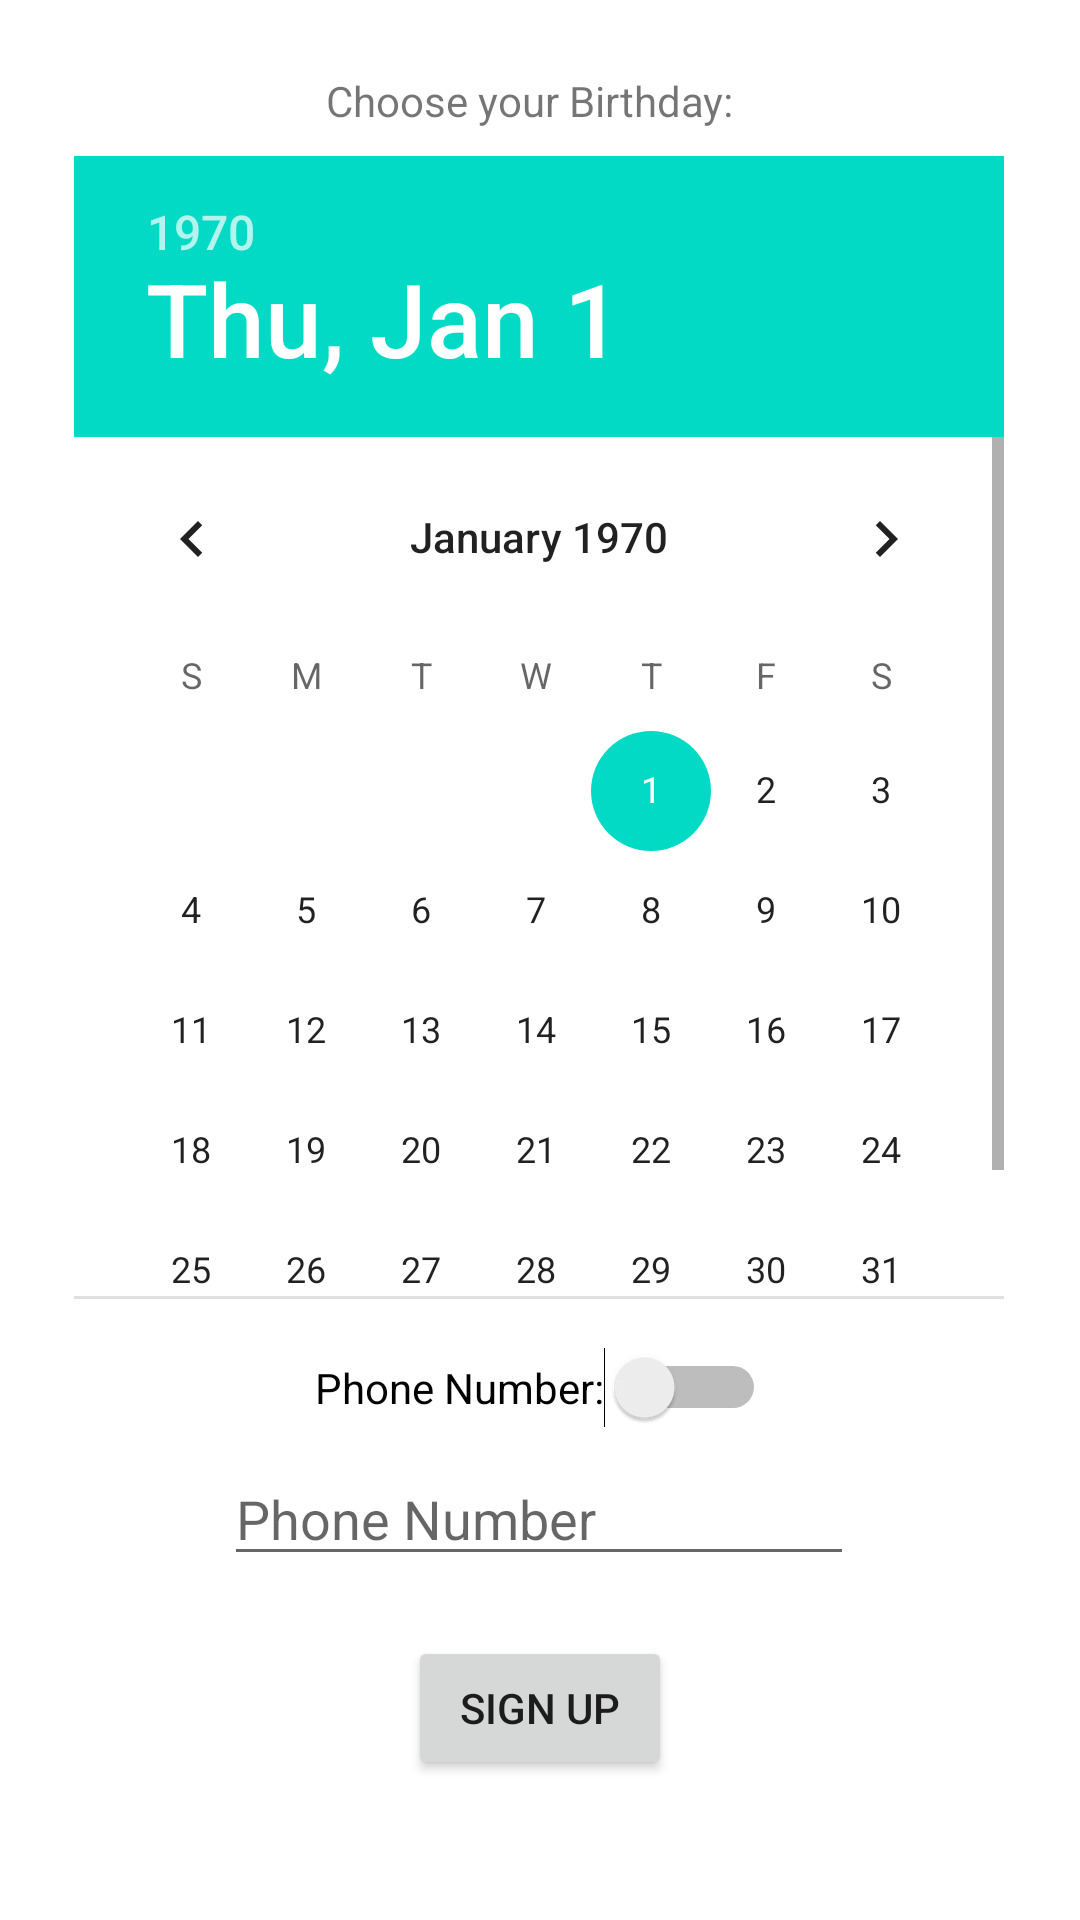

Reconstruct the res/layout file that produces this screen, plus the resources it refers to.
<!-- AndroidManifest.xml: application theme Theme.SignUp3 -->
<!-- res/layout/activity_next_page.xml -->
<?xml version="1.0" encoding="utf-8"?>
<androidx.constraintlayout.widget.ConstraintLayout xmlns:android="http://schemas.android.com/apk/res/android"
    xmlns:app="http://schemas.android.com/apk/res-auto"
    xmlns:tools="http://schemas.android.com/tools"
    android:layout_width="match_parent"
    android:layout_height="match_parent"
    tools:context=".NextPage">

    <DatePicker
        android:id="@+id/calendarView"
        android:layout_width="310dp"
        android:layout_height="381dp"
        android:layout_marginTop="8dp"
        app:layout_constraintEnd_toEndOf="parent"
        app:layout_constraintHorizontal_bias="0.495"
        app:layout_constraintStart_toStartOf="parent"
        app:layout_constraintTop_toBottomOf="@+id/txtViewBirthday" />

    <Button
        android:id="@+id/btnSignUp"
        android:layout_width="wrap_content"
        android:layout_height="wrap_content"
        android:layout_marginTop="20dp"
        android:text="Sign Up"
        app:layout_constraintEnd_toEndOf="parent"
        app:layout_constraintStart_toStartOf="parent"
        app:layout_constraintTop_toBottomOf="@+id/txtPhoneNo" />

    <Switch
        android:id="@+id/switchPhoneNo"
        android:layout_width="wrap_content"
        android:layout_height="wrap_content"
        android:layout_marginTop="16dp"
        android:text="Phone Number:"
        app:layout_constraintEnd_toEndOf="parent"
        app:layout_constraintStart_toStartOf="parent"
        app:layout_constraintTop_toBottomOf="@+id/calendarView" />

    <EditText
        android:id="@+id/txtPhoneNo"
        android:layout_width="wrap_content"
        android:layout_height="wrap_content"
        android:layout_marginTop="8dp"
        android:ems="10"
        android:hint="Phone Number"
        android:inputType="number"
        app:layout_constraintEnd_toEndOf="parent"
        app:layout_constraintHorizontal_bias="0.497"
        app:layout_constraintStart_toStartOf="parent"
        app:layout_constraintTop_toBottomOf="@+id/switchPhoneNo" />

    <TextView
        android:id="@+id/txtViewBirthday"
        android:layout_width="142dp"
        android:layout_height="20dp"
        android:layout_marginTop="24dp"
        android:text="Choose your Birthday:"
        app:layout_constraintEnd_toEndOf="parent"
        app:layout_constraintHorizontal_bias="0.498"
        app:layout_constraintStart_toStartOf="parent"
        app:layout_constraintTop_toTopOf="parent" />

</androidx.constraintlayout.widget.ConstraintLayout>
<!-- resources referenced by this layout -->
<resources>
  <style name="Theme.SignUp3" parent="Theme.MaterialComponents.DayNight.DarkActionBar">
          
          <item name="colorPrimary">@color/purple_500</item>
          <item name="colorPrimaryVariant">@color/purple_700</item>
          <item name="colorOnPrimary">@color/white</item>
          
          <item name="colorSecondary">@color/teal_200</item>
          <item name="colorSecondaryVariant">@color/teal_700</item>
          <item name="colorOnSecondary">@color/black</item>
          
          <item name="android:statusBarColor" tools:targetApi="l">?attr/colorPrimaryVariant</item>
          
      </style>
  <!-- not gathered from this repository: default colours our renderer supplied (Android Studio template values) -->
  <color name="purple_500">#FF6200EE</color>
  <color name="purple_700">#FF3700B3</color>
  <color name="teal_200">#FF03DAC5</color>
  <color name="teal_700">#FF018786</color>
  <color name="black">#FF000000</color>
  <color name="white">#FFFFFFFF</color>
</resources>
